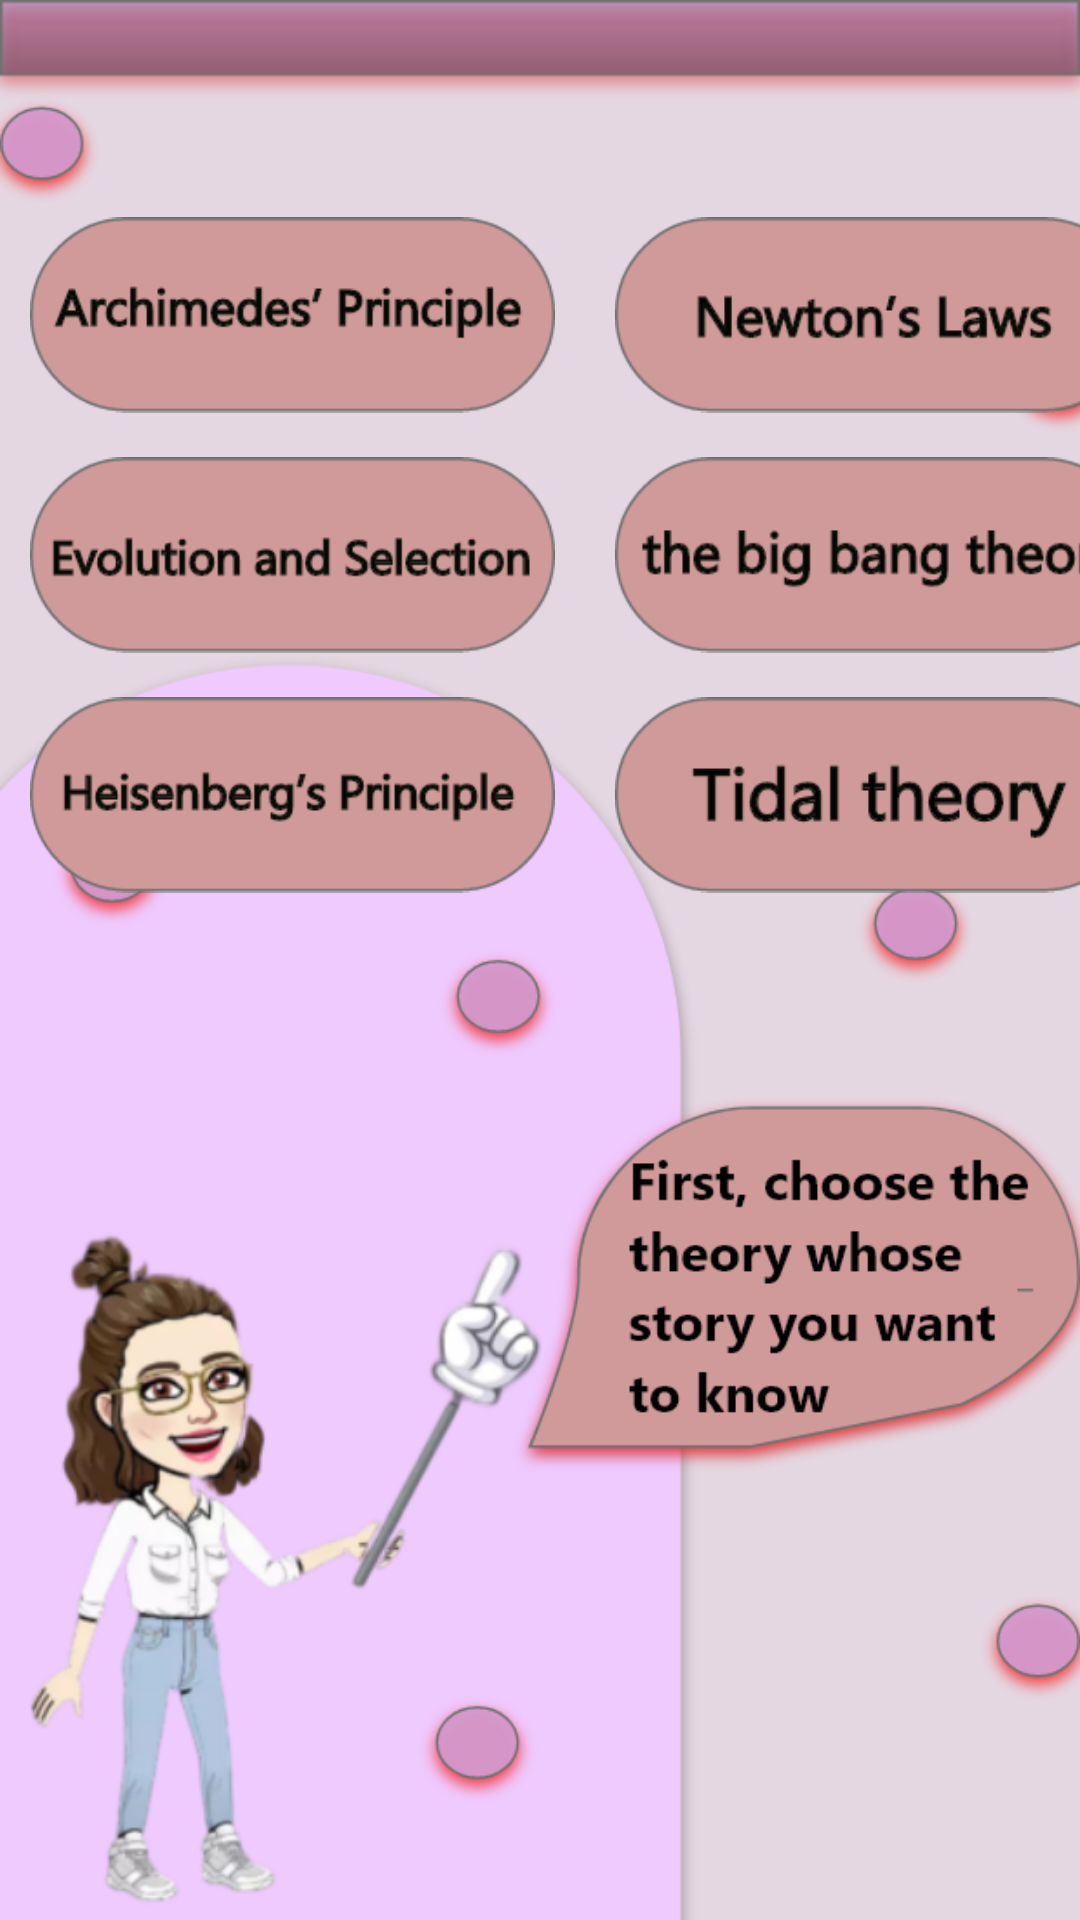

Here is an Android app screen rendered from its layout file. Give the layout XML and the strings, colors and styles it references.
<!-- AndroidManifest.xml: application theme Theme.AppCompat.NoActionBar -->
<!-- res/layout/activity_enmanu.xml -->
<?xml version="1.0" encoding="utf-8"?>
<LinearLayout
    xmlns:android="http://schemas.android.com/apk/res/android"
    xmlns:app="http://schemas.android.com/apk/res-auto"
    xmlns:tools="http://schemas.android.com/tools"
    android:layout_width="match_parent"
    android:layout_height="match_parent"
    android:background="@drawable/menu"
    android:gravity="top"
    android:orientation="vertical"
    >

    <LinearLayout
        android:layout_width="wrap_content"
        android:layout_height="wrap_content"
        android:layout_gravity="center_horizontal"
        android:layout_marginTop="70dp"
        android:layout_marginBottom="10dp"
        android:orientation="horizontal">


        <ImageView
            android:layout_width="175dp"
            android:layout_height="70dp"
            android:src="@drawable/arkab"
            android:onClick="arka"
            android:layout_marginStart="10dp"
            android:layout_marginEnd="10dp"



            />
        <ImageView
            android:layout_width="175dp"
            android:layout_height="70dp"
            android:src="@drawable/newb"
            android:onClick="newt"
            android:layout_marginStart="10dp"
            android:layout_marginEnd="10dp"
            />


    </LinearLayout>
    <LinearLayout
        android:layout_width="wrap_content"
        android:layout_height="wrap_content"
        android:layout_gravity="center_horizontal"
        android:layout_marginBottom="10dp"

        android:orientation="horizontal">


        <ImageView
            android:layout_width="175dp"
            android:layout_height="70dp"
            android:src="@drawable/evob"
            android:onClick="evo"
            android:layout_marginStart="10dp"
            android:layout_marginEnd="10dp"



            />
        <ImageView
            android:layout_width="175dp"
            android:layout_height="70dp"
            android:src="@drawable/bbb"
            android:layout_marginStart="10dp"
            android:layout_marginEnd="10dp"
            />


    </LinearLayout>
    <LinearLayout
        android:layout_width="wrap_content"
        android:layout_height="wrap_content"
        android:layout_gravity="center_horizontal"
        android:layout_marginBottom="10dp"
        android:orientation="horizontal">


        <ImageView
            android:layout_width="175dp"
            android:layout_height="70dp"
            android:src="@drawable/hpb"
            android:onClick="aa"
            android:layout_marginStart="10dp"
            android:layout_marginEnd="10dp"



            />
        <ImageView
            android:layout_width="175dp"
            android:layout_height="70dp"
            android:src="@drawable/ttb"
            android:layout_marginStart="10dp"
            android:layout_marginEnd="10dp"
            />


    </LinearLayout>

</LinearLayout>
<!-- resources referenced by this layout -->
<resources>
  <!-- drawable arkab: png bitmap (drawable-v24, 8368 bytes) -->
  <!-- drawable bbb: png bitmap (drawable-v24, 9806 bytes) -->
  <!-- drawable evob: png bitmap (drawable-v24, 9320 bytes) -->
  <!-- drawable hpb: png bitmap (drawable-v24, 8909 bytes) -->
  <!-- drawable menu: png bitmap (drawable-v24, 165805 bytes) -->
  <!-- drawable newb: png bitmap (drawable-v24, 8417 bytes) -->
  <!-- drawable ttb: png bitmap (drawable-v24, 8743 bytes) -->
</resources>
